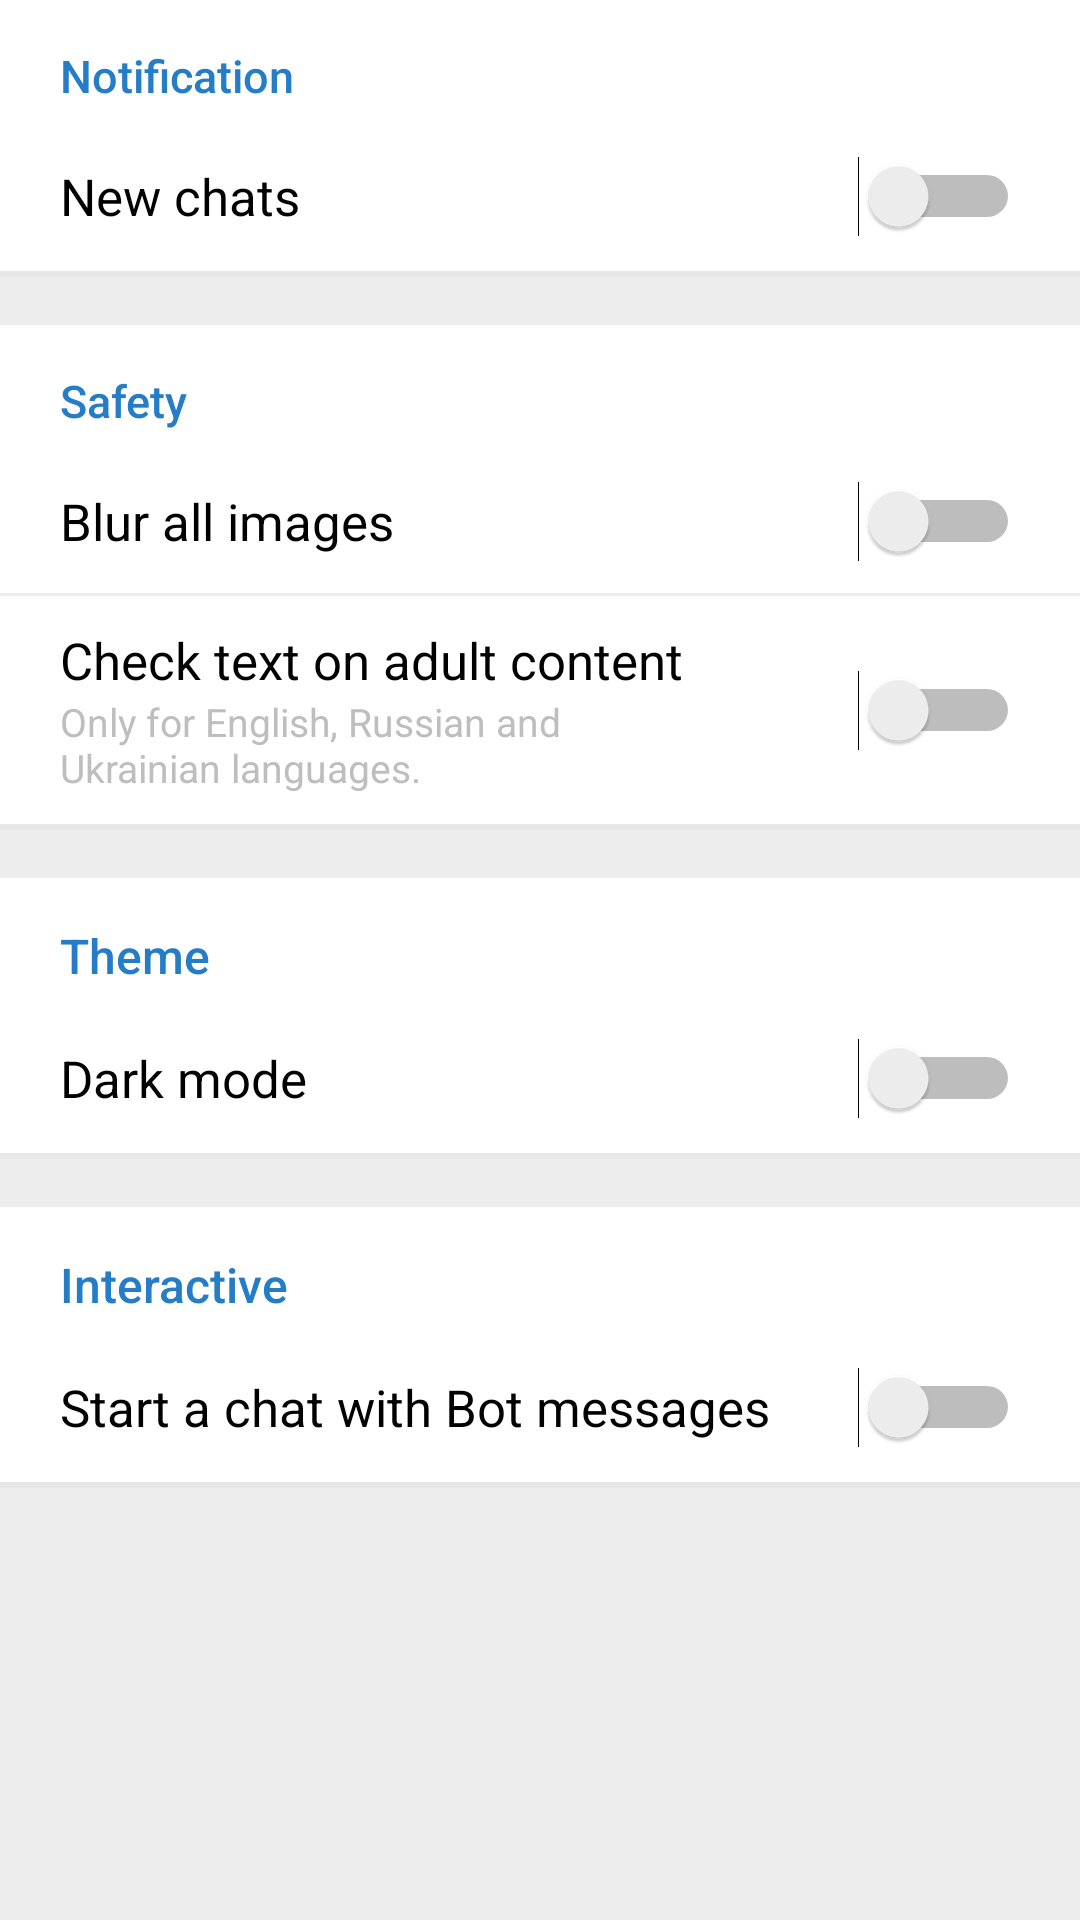

The Android layout XML behind this screen, and the referenced resources:
<!-- AndroidManifest.xml: application theme AppTheme -->
<!-- res/layout/fragment_settings.xml -->
<?xml version="1.0" encoding="utf-8"?>
<LinearLayout
    xmlns:android="http://schemas.android.com/apk/res/android"
    android:layout_width="match_parent"
    android:layout_height="match_parent"
    android:background="@color/white"
    android:orientation="vertical">

    <TextView
        android:layout_width="match_parent"
        android:layout_height="wrap_content"
        android:textColor="@color/accent"
        android:fontFamily="sans-serif-medium"
        android:layout_marginTop="10dp"
        android:textSize="15sp"
        android:text="@string/settings_notification"
        style="@style/SettingsInnerPadding"/>

    <Switch
        android:id="@+id/switch_notification"
        android:layout_width="match_parent"
        android:layout_height="50dp"
        android:textSize="17sp"
        android:text="@string/settings_new_chats"
        android:theme="@style/SwitchTheme"
        style="@style/SettingsInnerPadding" />

    <View
        android:layout_width="match_parent"
        android:layout_height="@dimen/settings_divider_height"
        android:background="@drawable/settings_divider"/>

    <TextView
        android:layout_width="match_parent"
        android:layout_height="wrap_content"
        android:textColor="@color/accent"
        android:fontFamily="sans-serif-medium"
        android:layout_marginTop="10dp"
        android:textSize="15sp"
        android:text="@string/settings_safety"
        style="@style/SettingsInnerPadding"/>

    <Switch
        android:id="@+id/switch_blur"
        style="@style/SettingsInnerPadding"
        android:layout_width="match_parent"
        android:layout_height="50dp"
        android:background="@drawable/thin_settings_divider"
        android:checked="false"
        android:text="@string/settings_blur_all_images"
        android:textSize="17sp"
        android:theme="@style/SwitchTheme" />


    <RelativeLayout
        android:layout_width="match_parent"
        android:layout_height="wrap_content"
        android:paddingTop="5dp"
        android:paddingBottom="5dp"
        android:orientation="vertical">

        <LinearLayout
            android:layout_width="match_parent"
            android:layout_height="wrap_content"
            android:gravity="center_vertical"
            android:orientation="vertical">

            <TextView
                android:layout_width="match_parent"
                android:layout_height="wrap_content"
                android:textSize="17sp"
                android:textColor="@color/black"
                android:text="@string/settings_check_text_on_adult_content"
                style="@style/SettingsInnerPadding"/>

            <TextView
                android:layout_width="match_parent"
                android:layout_height="wrap_content"
                android:textSize="13sp"
                android:layout_marginRight="100dp"
                android:layout_marginTop="-10dp"
                android:textColor="@color/light_gray"
                android:text="@string/settings_adult_content_hint"
                style="@style/SettingsInnerPadding"/>
        </LinearLayout>

        <Switch
            android:id="@+id/switch_adult_content"
            style="@style/SettingsInnerPadding"
            android:layout_width="match_parent"
            android:layout_height="50dp"
            android:layout_centerVertical="true"
            android:checked="false"
            android:textSize="17sp"
            android:theme="@style/SwitchTheme" />
    </RelativeLayout>


    <View
        android:layout_width="match_parent"
        android:layout_height="@dimen/settings_divider_height"
        android:background="@drawable/settings_divider"/>

    <TextView
        android:layout_width="match_parent"
        android:layout_height="wrap_content"
        android:textColor="@color/accent"
        android:layout_marginTop="10dp"
        android:fontFamily="sans-serif-medium"
        android:textSize="16sp"
        android:text="@string/settings_theme"
        style="@style/SettingsInnerPadding"/>

    <Switch
        android:id="@+id/switch_dark_mode"
        android:layout_width="match_parent"
        android:layout_height="50dp"
        android:textSize="17sp"
        android:text="@string/settings_dark_mode"
        android:clickable="false"
        android:theme="@style/SwitchTheme"
        style="@style/SettingsInnerPadding" />

    <View
        android:layout_width="match_parent"
        android:layout_height="@dimen/settings_divider_height"
        android:background="@drawable/settings_divider"/>


    <TextView
        android:layout_width="match_parent"
        android:layout_height="wrap_content"
        android:textColor="@color/accent"
        android:layout_marginTop="10dp"
        android:fontFamily="sans-serif-medium"
        android:textSize="16sp"
        android:text="@string/settings_interactive"
        style="@style/SettingsInnerPadding"/>

    <Switch
        android:id="@+id/switch_bot_message"
        style="@style/SettingsInnerPadding"
        android:layout_width="match_parent"
        android:layout_height="50dp"
        android:checked="false"
        android:text="@string/settings_bot_messages"
        android:textSize="17sp"
        android:theme="@style/SwitchTheme" />





    <View
        android:layout_width="match_parent"
        android:layout_height="0dp"
        android:layout_weight="1"
        android:background="@drawable/settings_divider"/>
</LinearLayout>
<!-- resources referenced by this layout -->
<resources>
  <color name="accent">#257DC7</color>
  <color name="black">#000</color>
  <color name="light_gray">#BFBEBE</color>
  <color name="white">#FFF</color>
  <dimen name="settings_divider_height">18dp</dimen>
  <!-- drawable settings_divider (drawable) -->
  <?xml version="1.0" encoding="utf-8"?>
  <layer-list xmlns:android="http://schemas.android.com/apk/res/android">
      <item>
          <shape xmlns:android="http://schemas.android.com/apk/res/android">
              <solid android:color="@color/settings_divider_color"/>
          </shape>
      </item>
      <item android:left="-5dp" android:bottom="-5dp" android:right="-5dp">
          <shape>
              <stroke android:width="2dp" android:color="@color/settings_divider_border_color"/>
          </shape>
      </item>
  </layer-list>
  <!-- drawable thin_settings_divider (drawable) -->
  <?xml version="1.0" encoding="utf-8"?>
  <layer-list xmlns:android="http://schemas.android.com/apk/res/android">
      <item>
          <shape>
              <solid android:color="@color/white"/>
          </shape>
      </item>
      <item android:left="-3dp" android:top="-3dp" android:right="-3dp">
          <shape>
              <stroke android:width="1dp" android:color="@color/settings_divider_color"/>
          </shape>
      </item>
  </layer-list>
  <string name="settings_adult_content_hint">Only for English, Russian and Ukrainian languages.</string>
  <string name="settings_blur_all_images">Blur all images</string>
  <string name="settings_bot_messages">Start a chat with Bot messages</string>
  <string name="settings_check_text_on_adult_content">Check text on adult content</string>
  <string name="settings_dark_mode">Dark mode</string>
  <string name="settings_interactive">Interactive</string>
  <string name="settings_new_chats">New chats</string>
  <string name="settings_notification">Notification</string>
  <string name="settings_safety">Safety</string>
  <string name="settings_theme">Theme</string>
  <style name="SettingsInnerPadding">
          <item name="android:paddingLeft">20dp</item>
          <item name="android:paddingRight">20dp</item>
          <item name="android:paddingTop">5dp</item>
          <item name="android:paddingBottom">5dp</item>
      </style>
  <style name="SwitchTheme" parent="Theme.AppCompat.Light">
          <item name="android:colorControlActivated">@color/accent</item>
      </style>
  <style name="AppTheme" parent="Theme.AppCompat.Light.DarkActionBar">
          <item name="windowNoTitle">true</item>
          <item name="android:popupAnimationStyle">@anim/enter_from_right</item>
          
          <item name="colorPrimary">@color/header_color</item>
          <item name="colorPrimaryDark">@color/header_color_dark</item>
          <item name="colorAccent">@color/colorAccent</item>
      </style>
  <color name="settings_divider_color">#EDEDED</color>
  <color name="settings_divider_border_color">#E7E7E7</color>
  <color name="header_color">#18181A</color>
  <color name="header_color_dark">#18181A</color>
  <color name="colorAccent">#032038</color>
</resources>
